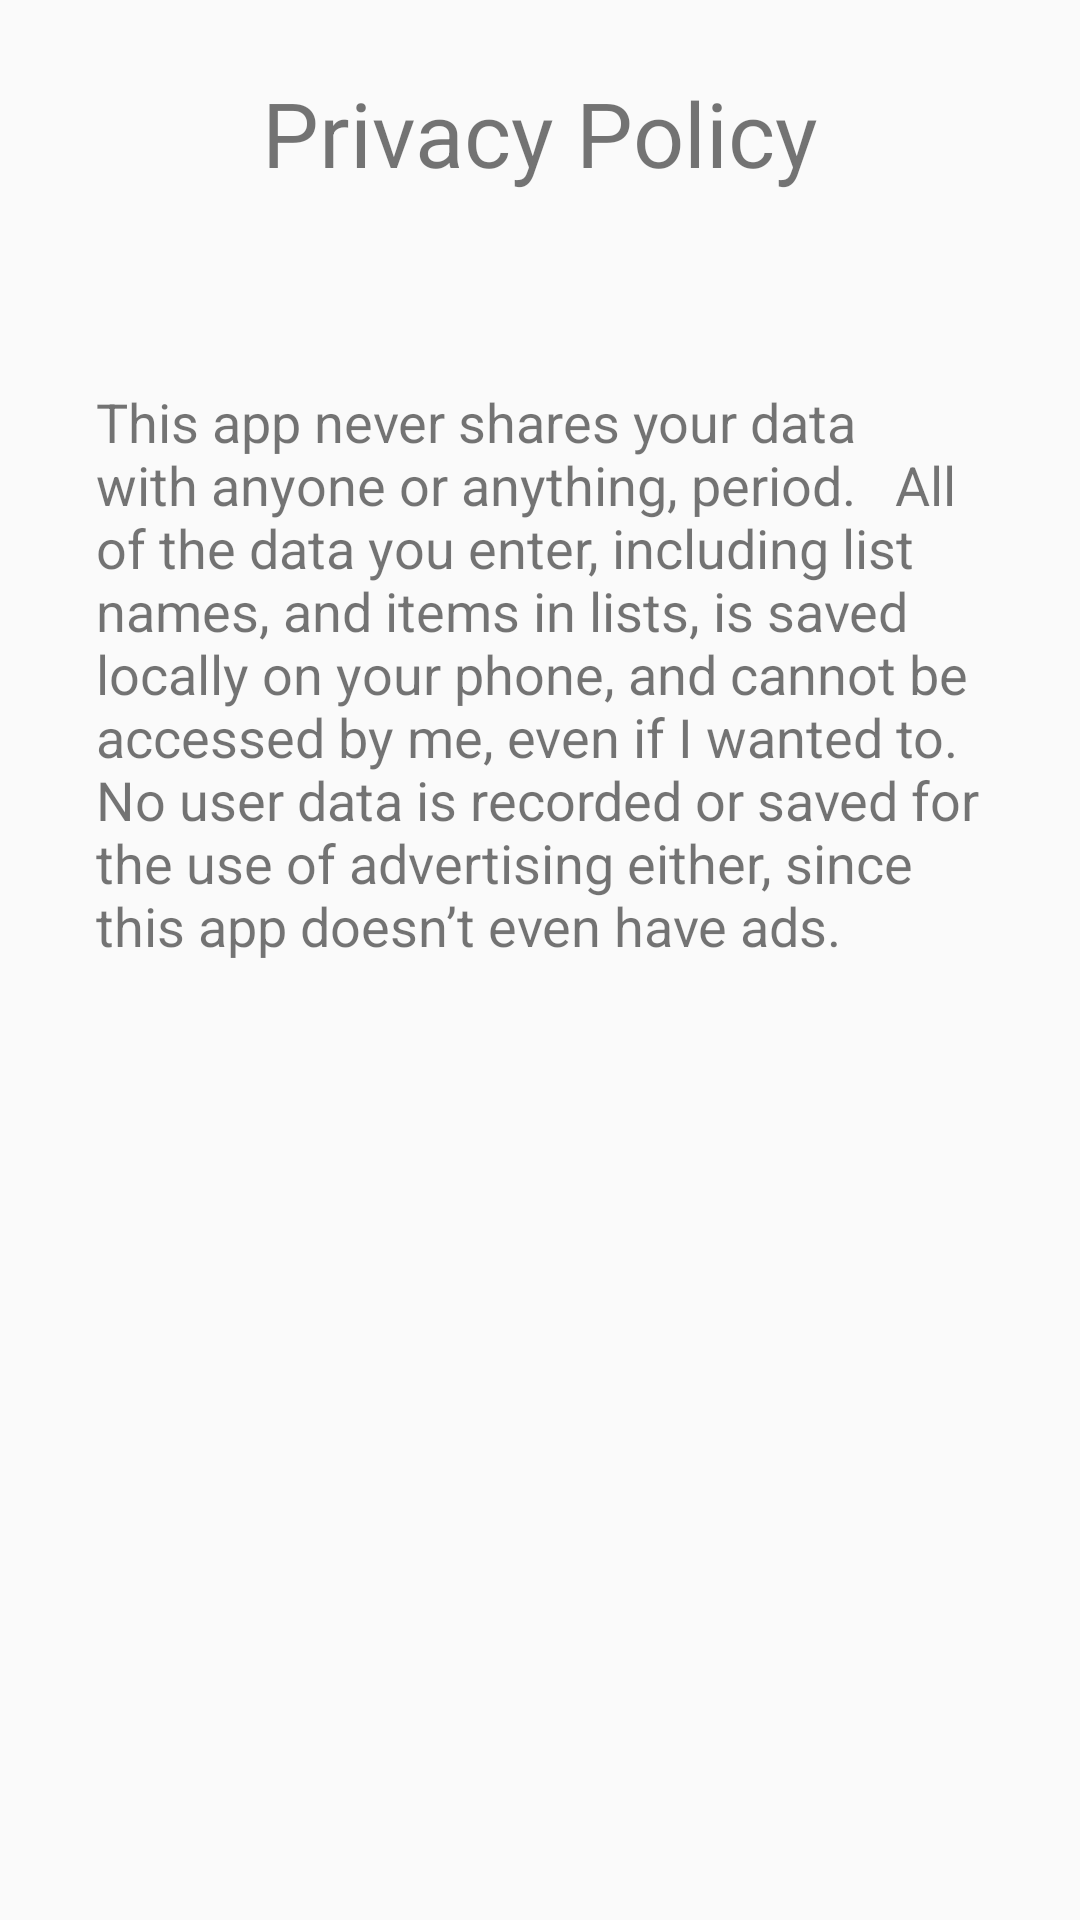

Reconstruct the res/layout file that produces this screen, plus the resources it refers to.
<!-- AndroidManifest.xml: application theme AppTheme -->
<!-- res/layout/privacy_policy.xml -->
<?xml version="1.0" encoding="utf-8"?>
<android.support.constraint.ConstraintLayout
    xmlns:android="http://schemas.android.com/apk/res/android"
    xmlns:app="http://schemas.android.com/apk/res-auto"
    xmlns:tools="http://schemas.android.com/tools"
    android:layout_width="match_parent"
    android:layout_height="match_parent">

    <TextView
        android:id="@+id/textView"
        android:layout_width="0dp"
        android:layout_height="0dp"
        android:layout_marginStart="32dp"
        android:layout_marginLeft="32dp"
        android:layout_marginTop="64dp"
        android:layout_marginEnd="32dp"
        android:layout_marginRight="32dp"
        android:layout_marginBottom="32dp"
        android:text="This app never shares your data with anyone or anything, period.   All of the data you enter, including list names, and items in lists, is saved locally on your phone, and cannot be accessed by me, even if I wanted to.   No user data is recorded or saved for the use of advertising either, since this app doesn’t even have ads.  "
        android:textSize="18sp"
        app:layout_constraintBottom_toBottomOf="parent"
        app:layout_constraintEnd_toEndOf="parent"
        app:layout_constraintStart_toStartOf="parent"
        app:layout_constraintTop_toBottomOf="@+id/textView2" />

    <TextView
        android:id="@+id/textView2"
        android:layout_width="wrap_content"
        android:layout_height="wrap_content"
        android:layout_marginTop="24dp"
        android:text="Privacy Policy"
        android:textSize="30sp"
        app:layout_constraintEnd_toEndOf="parent"
        app:layout_constraintStart_toStartOf="parent"
        app:layout_constraintTop_toTopOf="parent" />
</android.support.constraint.ConstraintLayout>
<!-- resources referenced by this layout -->
<resources>
  <style name="AppTheme" parent="Theme.AppCompat.Light.DarkActionBar">
          
          <item name="colorPrimary">@color/colorPrimary</item>
          <item name="colorPrimaryDark">@color/colorPrimaryDark</item>
          <item name="colorAccent">@color/colorAccent</item>
      </style>
  <!-- not gathered from this repository: default colours our renderer supplied (Android Studio template values) -->
  <color name="colorPrimary">#FF6200EE</color>
  <color name="colorPrimaryDark">#FF3700B3</color>
  <color name="colorAccent">#FF03DAC5</color>
</resources>
